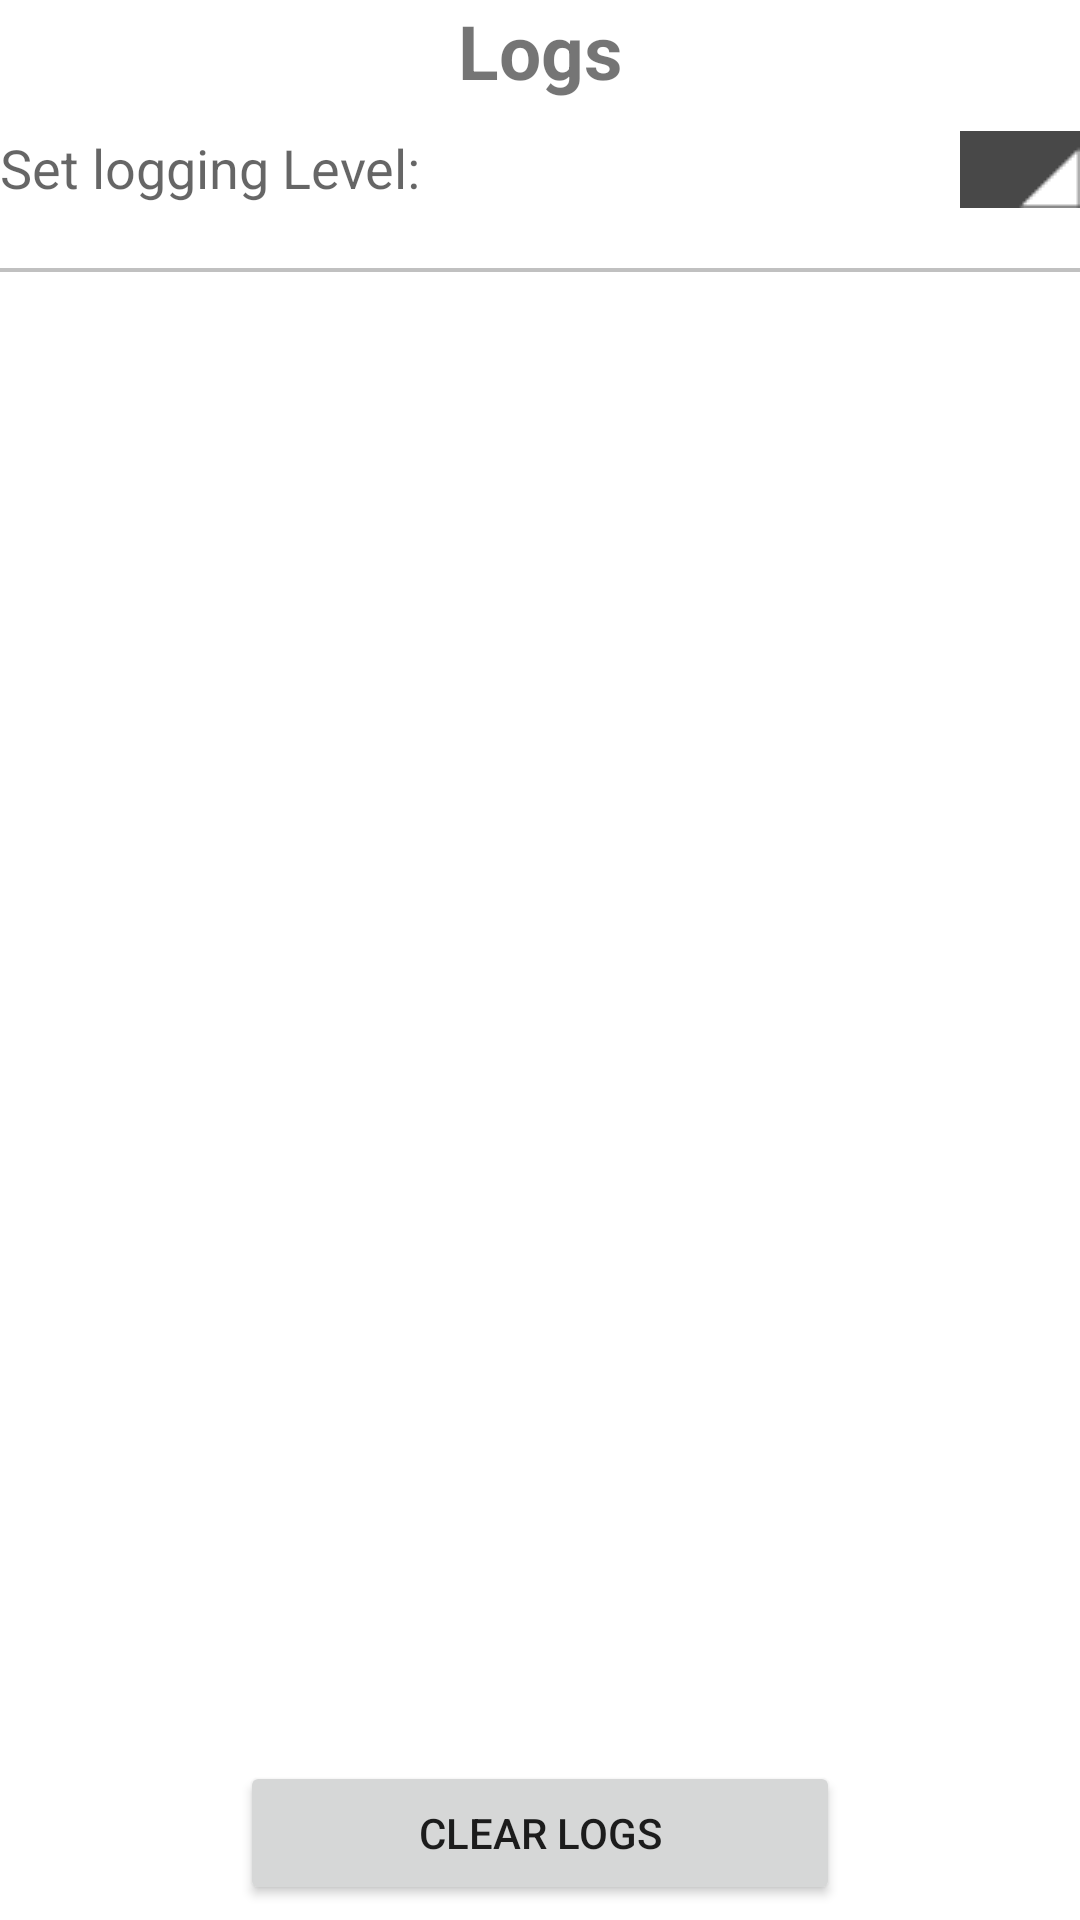

Layout XML and referenced resources for this Android screen:
<!-- AndroidManifest.xml: fallback theme Theme.MaterialComponents.DayNight.NoActionBar -->
<!-- res/layout/dialog_logs.xml -->
<?xml version="1.0" encoding="utf-8"?>
<LinearLayout xmlns:android="http://schemas.android.com/apk/res/android"
	android:layout_width="match_parent"
	android:layout_height="match_parent"
	android:layout_margin="10dp"
	android:orientation="vertical" >


	<TextView android:id="@+id/Title"
		android:layout_width="fill_parent" 
		android:layout_height="wrap_content" 
		android:textSize="25sp"
		android:textStyle="bold"
		android:gravity="center_horizontal"
		android:text="@string/logsViewLogs"
	/>

				
		<RelativeLayout
		android:layout_width="fill_parent"
		android:layout_height="wrap_content"
		android:orientation="horizontal"
		android:layout_marginTop="10dp"
		android:layout_marginBottom="10dp" >
					
		<TextView android:id="@+id/logsLoggingLevel"
			android:layout_width="wrap_content" 
			android:layout_height="wrap_content" 
			android:textAppearance="?android:attr/textAppearanceMedium"
			android:text="@string/logsLoggingLevel"
			android:gravity="left|center_vertical"
			/>
			


			<TextView android:id="@+id/logsLoggingLevelPicker"
			android:layout_width="wrap_content" 
			android:layout_height="wrap_content" 
			android:textAppearance="?android:attr/textAppearanceSmall"
			android:singleLine="true"
			android:ellipsize="end"
			android:paddingTop="10px"
			android:paddingBottom="10px"
			android:paddingLeft="20dp"
			android:paddingRight="20dp"
			android:layout_alignParentRight="true" 
			android:background="@drawable/button_steve"
			/>
			
		</RelativeLayout>

			
			<LinearLayout
				android:layout_width="fill_parent" 
				android:layout_height="4px" 
				android:layout_marginTop="10dp"
				android:layout_marginBottom="10dp"
				android:background="#C0C0C0"
			>
			</LinearLayout>
			
    <ListView android:layout_width="fill_parent"
              android:id="@+id/logs"
              android:layout_height="wrap_content"
              android:divider="@null"
              android:dividerHeight="0sp"
              android:layout_weight="1"/>
	
    	<LinearLayout
		android:id="@+id/Banner"
		android:layout_width="fill_parent"
		android:layout_height="wrap_content"
		android:orientation="vertical" >

		<Button
		    android:id="@+id/logsClearButton"
		    android:layout_width="wrap_content"
		    android:layout_height="wrap_content"
		    android:layout_gravity="center_horizontal"
			android:layout_marginTop="5dp"
			android:layout_marginBottom="5dp"
		    android:gravity="center_vertical|center_horizontal"
		    android:minWidth="200dip"
		    android:text="@string/clearLogs"  />
		</LinearLayout>
		
</LinearLayout>
<!-- resources referenced by this layout -->
<resources>
  <!-- drawable button_steve (drawable) -->
  <?xml version="1.0" encoding="utf-8"?>
  <layer-list xmlns:android="http://schemas.android.com/apk/res/android" >
     <item>
        <shape 
          android:shape="rectangle" >
          <solid android:color="#484848"/> 
          </shape>
  
     </item>
  
        <item>
        <bitmap android:src="@drawable/triangle4"
          android:gravity="right|bottom" />     
      </item>   
  </layer-list>
  <string name="clearLogs">Clear Logs</string>
  <string name="logsLoggingLevel">Set logging Level: </string>
  <string name="logsViewLogs">Logs</string>
  <!-- drawable triangle4: png bitmap (drawable, 294 bytes) -->
</resources>
